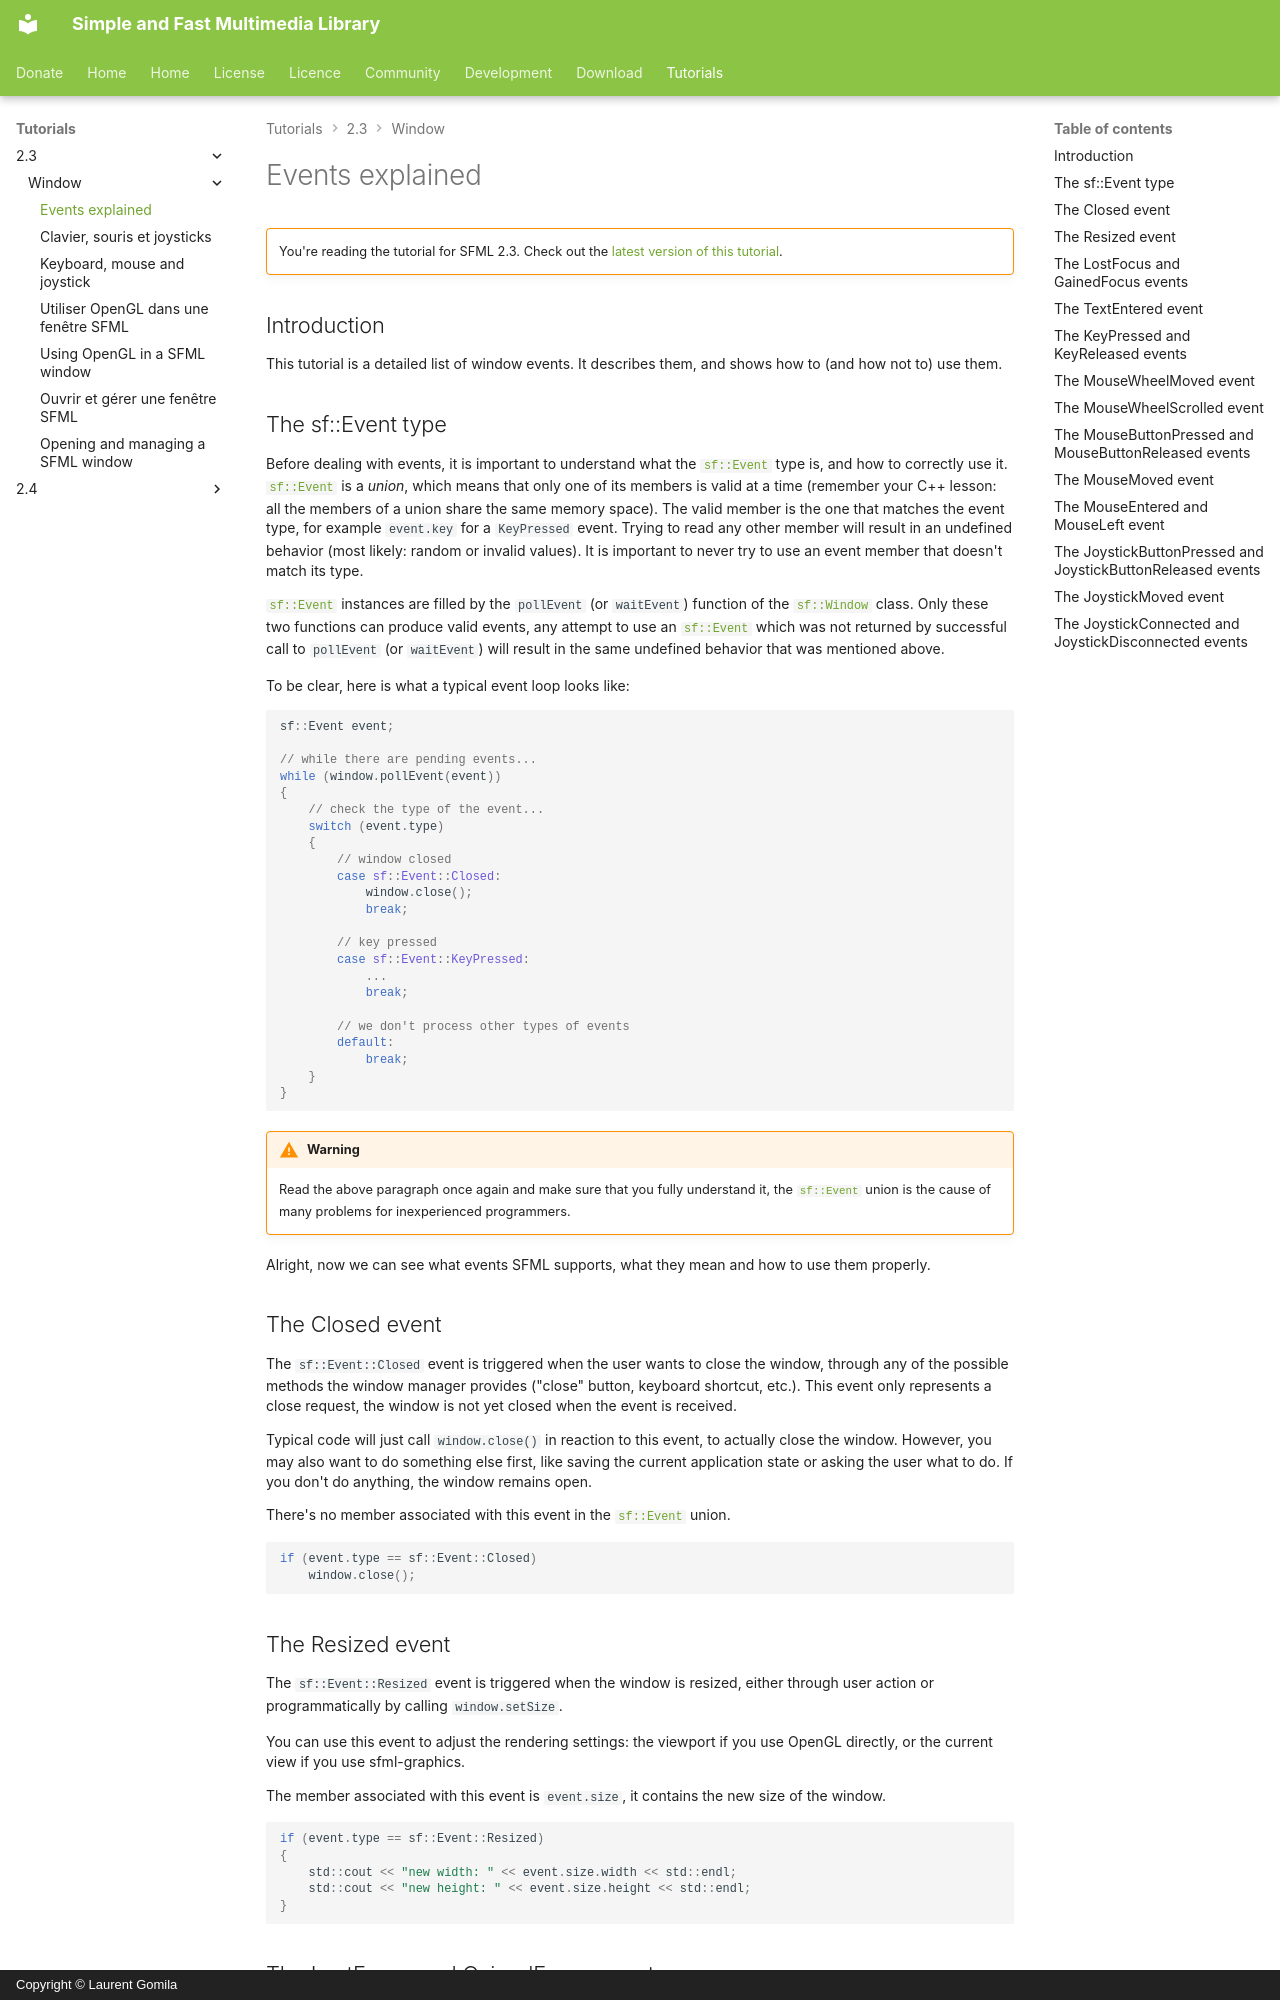

repository: SFML/SFML-Website · page: tutorials/2.3/window/events/index.html · generator: mkdocs · copyright: Copyright © Laurent Gomila

# Events explained

!!! warning ""

    You're reading the tutorial for SFML 2.3. Check out the [latest version of this tutorial](/tutorials/latest/window/events/).

## Introduction

This tutorial is a detailed list of window events. It describes them, and shows how to (and how not to) use them.

## The sf::Event type

Before dealing with events, it is important to understand what the [`sf::Event`](../../../documentation/2.3.2/classsf_1_1Event.html "sf::Event documentation") type is, and how to correctly use it. [`sf::Event`](../../../documentation/2.3.2/classsf_1_1Event.html "sf::Event documentation") is a *union*, which means that only one of its members is valid at a time (remember your C++ lesson: all the members of a union share the same memory space). The valid member is the one that matches the event type, for example `event.key` for a `KeyPressed` event. Trying to read any other member will result in an undefined behavior (most likely: random or invalid values). It is important to never try to use an event member that doesn't match its type.

[`sf::Event`](../../../documentation/2.3.2/classsf_1_1Event.html "sf::Event documentation") instances are filled by the `pollEvent` (or `waitEvent`) function of the [`sf::Window`](../../../documentation/2.3.2/classsf_1_1Window.html "sf::Window documentation") class. Only these two functions can produce valid events, any attempt to use an [`sf::Event`](../../../documentation/2.3.2/classsf_1_1Event.html "sf::Event documentation") which was not returned by successful call to `pollEvent` (or `waitEvent`) will result in the same undefined behavior that was mentioned above.

To be clear, here is what a typical event loop looks like:

```cpp
sf::Event event;

// while there are pending events...
while (window.pollEvent(event))
{
    // check the type of the event...
    switch (event.type)
    {
        // window closed
        case sf::Event::Closed:
            window.close();
            break;

        // key pressed
        case sf::Event::KeyPressed:
            ...
            break;

        // we don't process other types of events
        default:
            break;
    }
}
```

!!! warning

    Read the above paragraph once again and make sure that you fully understand it, the [`sf::Event`](../../../documentation/2.3.2/classsf_1_1Event.html "sf::Event documentation") union is the cause of many problems for inexperienced programmers.

Alright, now we can see what events SFML supports, what they mean and how to use them properly.

## The Closed event

The `sf::Event::Closed` event is triggered when the user wants to close the window, through any of the possible methods the window manager provides ("close" button, keyboard shortcut, etc.). This event only represents a close request, the window is not yet closed when the event is received.

Typical code will just call `window.close()` in reaction to this event, to actually close the window. However, you may also want to do something else first, like saving the current application state or asking the user what to do. If you don't do anything, the window remains open.

There's no member associated with this event in the [`sf::Event`](../../../documentation/2.3.2/classsf_1_1Event.html "sf::Event documentation") union.

```cpp
if (event.type == sf::Event::Closed)
    window.close();
```

## The Resized event

The `sf::Event::Resized` event is triggered when the window is resized, either through user action or programmatically by calling `window.setSize`.

You can use this event to adjust the rendering settings: the viewport if you use OpenGL directly, or the current view if you use sfml-graphics.

The member associated with this event is `event.size`, it contains the new size of the window.

```cpp
if (event.type == sf::Event::Resized)
{
    std::cout << "new width: " << event.size.width << std::endl;
    std::cout << "new height: " << event.size.height << std::endl;
}
```
